Image classification data set "data" (DavLeonardo/DeepThinking-VisionComputadora2025-2 on GitHub). Class labels (2): normal, pneumonia.

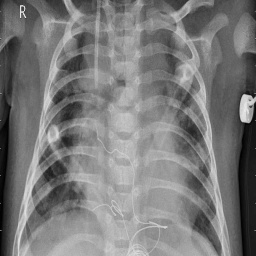
Label: pneumonia

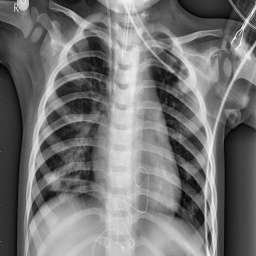
Label: pneumonia

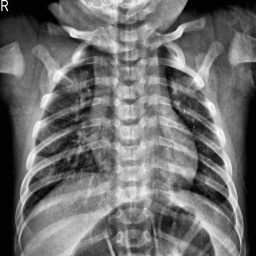
Label: normal

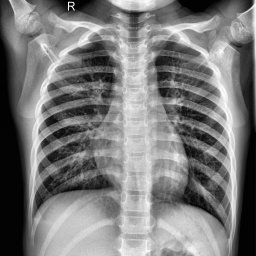
Label: normal

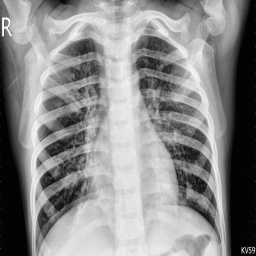
Label: pneumonia

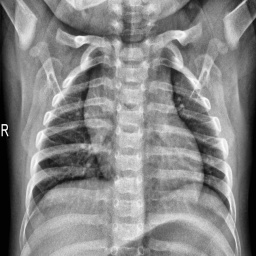
Label: normal
